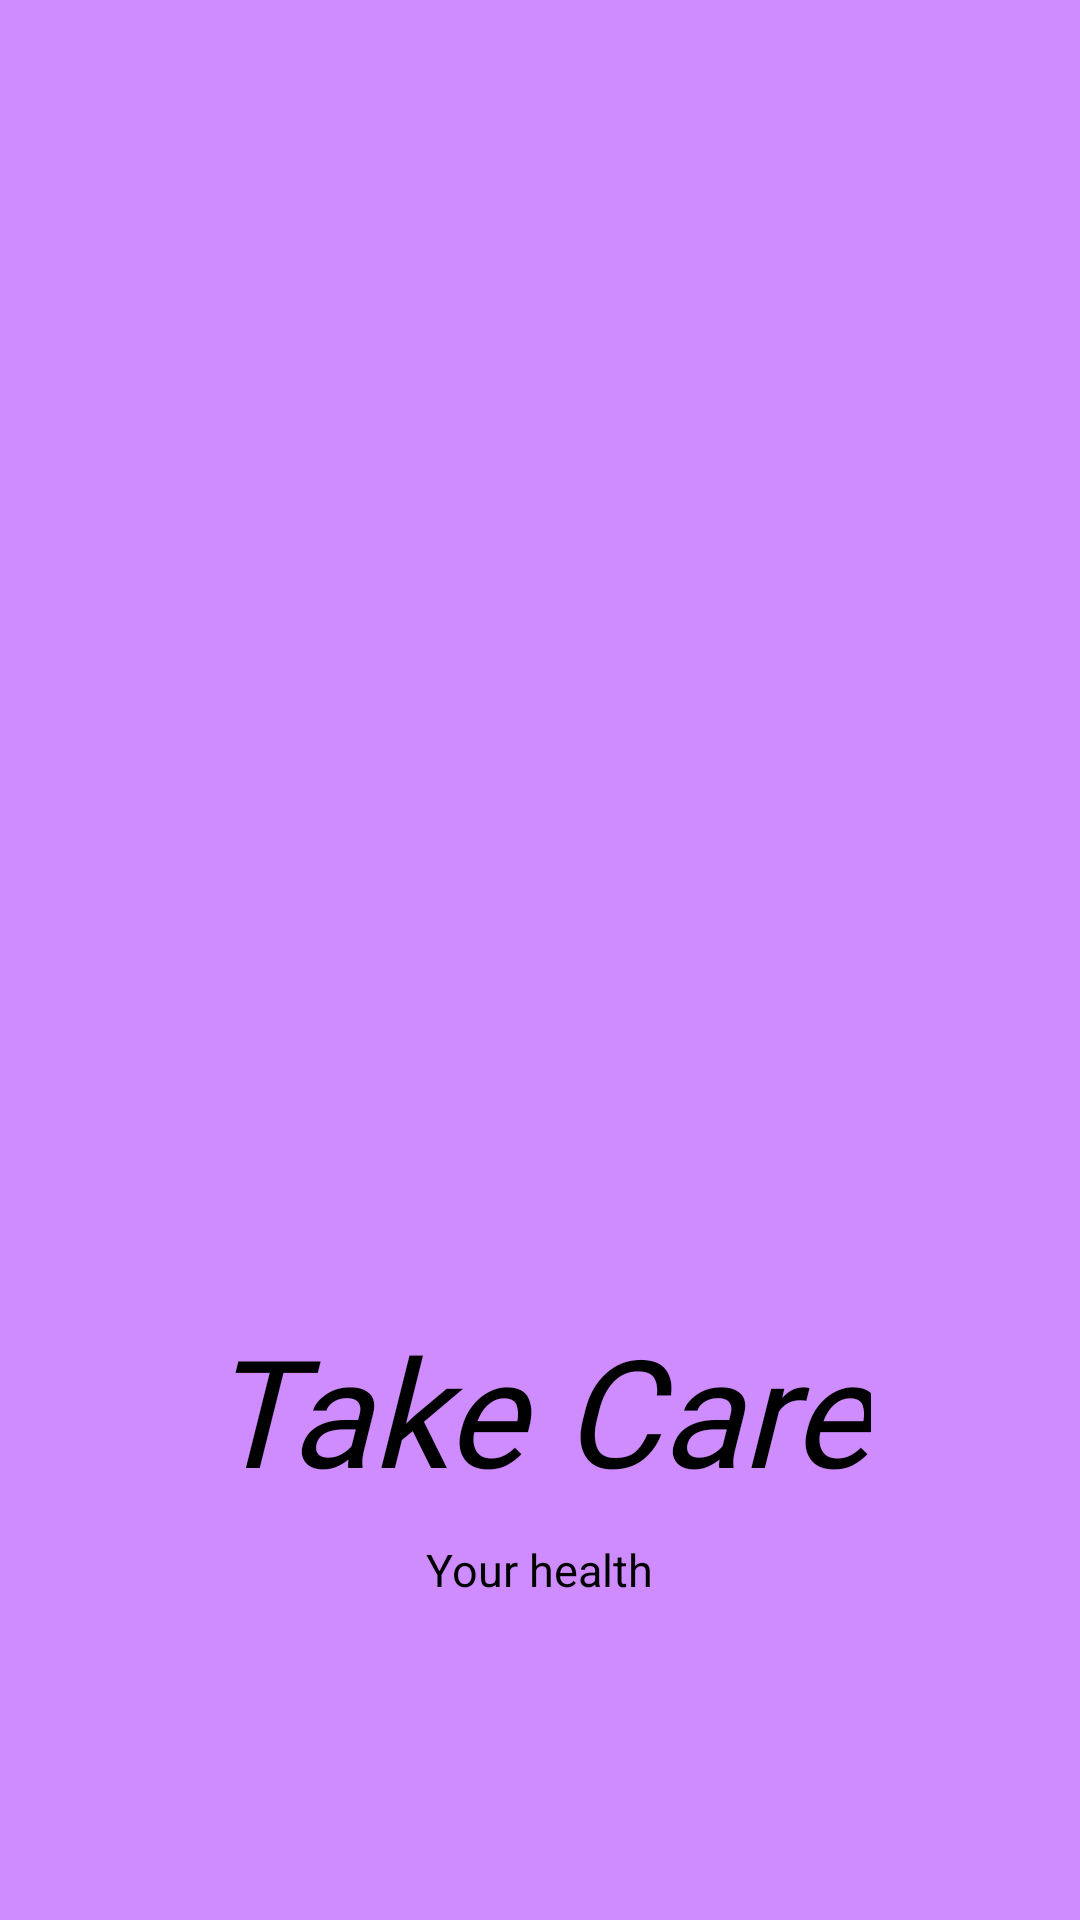

Reconstruct the res/layout file that produces this screen, plus the resources it refers to.
<!-- AndroidManifest.xml: application theme Theme.Medify -->
<!-- res/layout/activity_splashscreen.xml -->
<?xml version="1.0" encoding="utf-8"?>
<LinearLayout xmlns:android="http://schemas.android.com/apk/res/android"
    xmlns:app="http://schemas.android.com/apk/res-auto"
    xmlns:tools="http://schemas.android.com/tools"
    android:layout_width="match_parent"
    android:layout_height="match_parent"
    android:layout_gravity="center"
    android:background="#F5CD88FF"
    android:gravity="center"
    android:orientation="vertical"
    tools:context=".introduction.Splashscreen">

    <ImageView
        android:id="@+id/imageView"
        android:layout_width="300dp"
        android:layout_height="250dp"
        android:src="@drawable/app_icon" />

    <TextView
        android:id="@+id/textView"
        android:layout_width="wrap_content"
        android:layout_height="wrap_content"
        android:layout_marginTop="80dp"
        android:fontFamily="@font/dm_sans"
        android:text="Take Care"
        android:textAlignment="center"
        android:textColor="@color/black"
        android:textSize="50dp"
        android:textStyle="italic" />

    <TextView
        android:id="@+id/textView2"
        android:layout_width="wrap_content"
        android:layout_height="wrap_content"
        android:layout_marginTop="10dp"
        android:text="@string/your_health"
        android:textAlignment="center"
        android:textColor="@color/black"
        android:textSize="15sp" />


</LinearLayout>
<!-- resources referenced by this layout -->
<resources>
  <color name="black">#FF000000</color>
  <string name="your_health">Your health</string>
  <style name="Theme.Medify" parent="Theme.MaterialComponents.DayNight">
          
          <item name="colorPrimary">@color/light_green</item>
          <item name="colorPrimaryVariant">@color/light_green</item>
          <item name="colorOnPrimary">@color/white</item>
          <item name="colorAccent">#1DCDFE</item>
  
          <item name="colorSecondary">@color/teal_200</item>
          <item name="colorSecondaryVariant">#30E0DF</item>
          <item name="colorOnSecondary">@color/white</item>
          <item name="android:statusBarColor" tools:targetApi="l">@color/light_green</item>
  
      </style>
  <color name="light_green">#03DAC5</color>
  <color name="white">#FFFFFFFF</color>
  <color name="teal_200">#FF03DAC5</color>
</resources>
